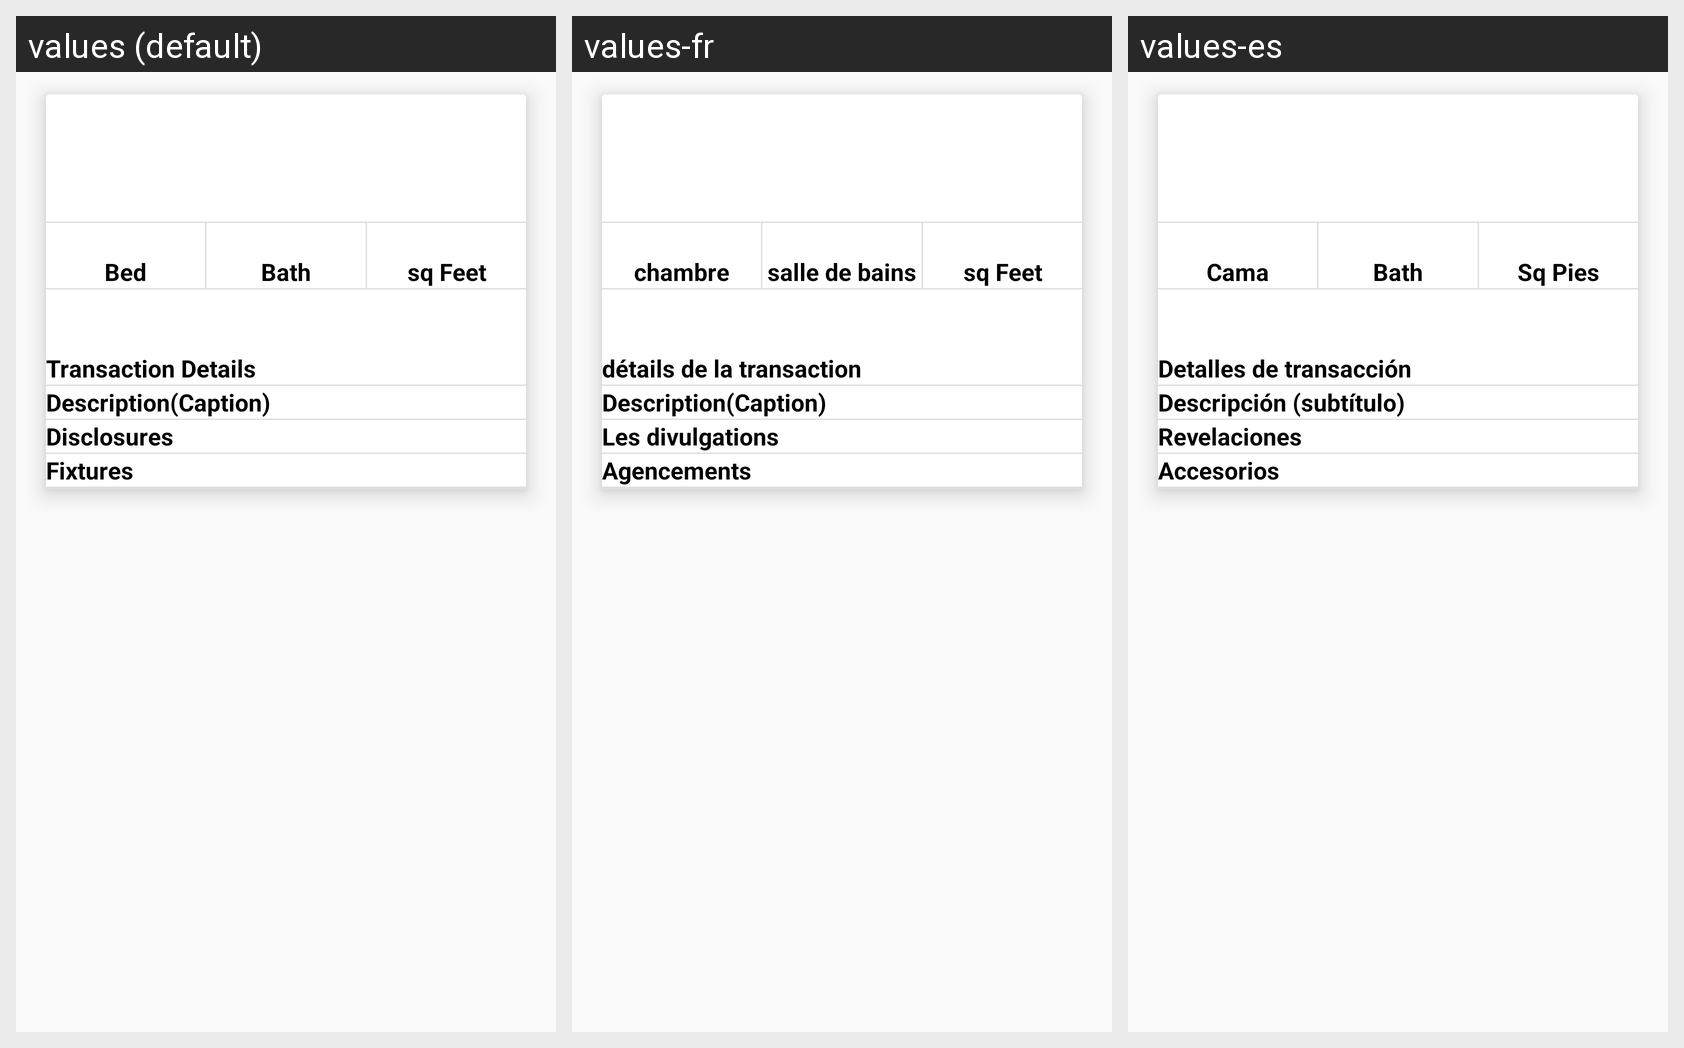

This grid shows one Android layout under several languages. Give, for every string resource on the screen, its name, the default text and each shown locale's text.
Android screen res/layout/fragment_about.xml rendered under 3 locales, left to right: values (default), values-fr, values-es. Device: Nexus 5 (rendered at 1080×1920; each locale shown at half size, 540×960, under a caption strip naming it); theme AppTheme.
Strings drawn on this screen, with the default value and each locale's value (text and hints the layout hard-codes, and strings that could not be matched under every locale, appear in the picture but are not listed):

beds
  values: Bed
  values-fr: chambre
  values-es: Cama

bath
  values: Bath
  values-fr: salle de bains
  values-es: Bath

sq_feet
  values: sq Feet
  values-fr: sq Feet
  values-es: Sq Pies

transition_details
  values: Transaction Details
  values-fr: détails de la transaction
  values-es: Detalles de transacción

description
  values: Description(Caption)
  values-fr: Description(Caption)
  values-es: Descripción (subtítulo)

disclosures
  values: Disclosures
  values-fr: Les divulgations
  values-es: Revelaciones

fixtures
  values: Fixtures
  values-fr: Agencements
  values-es: Accesorios
